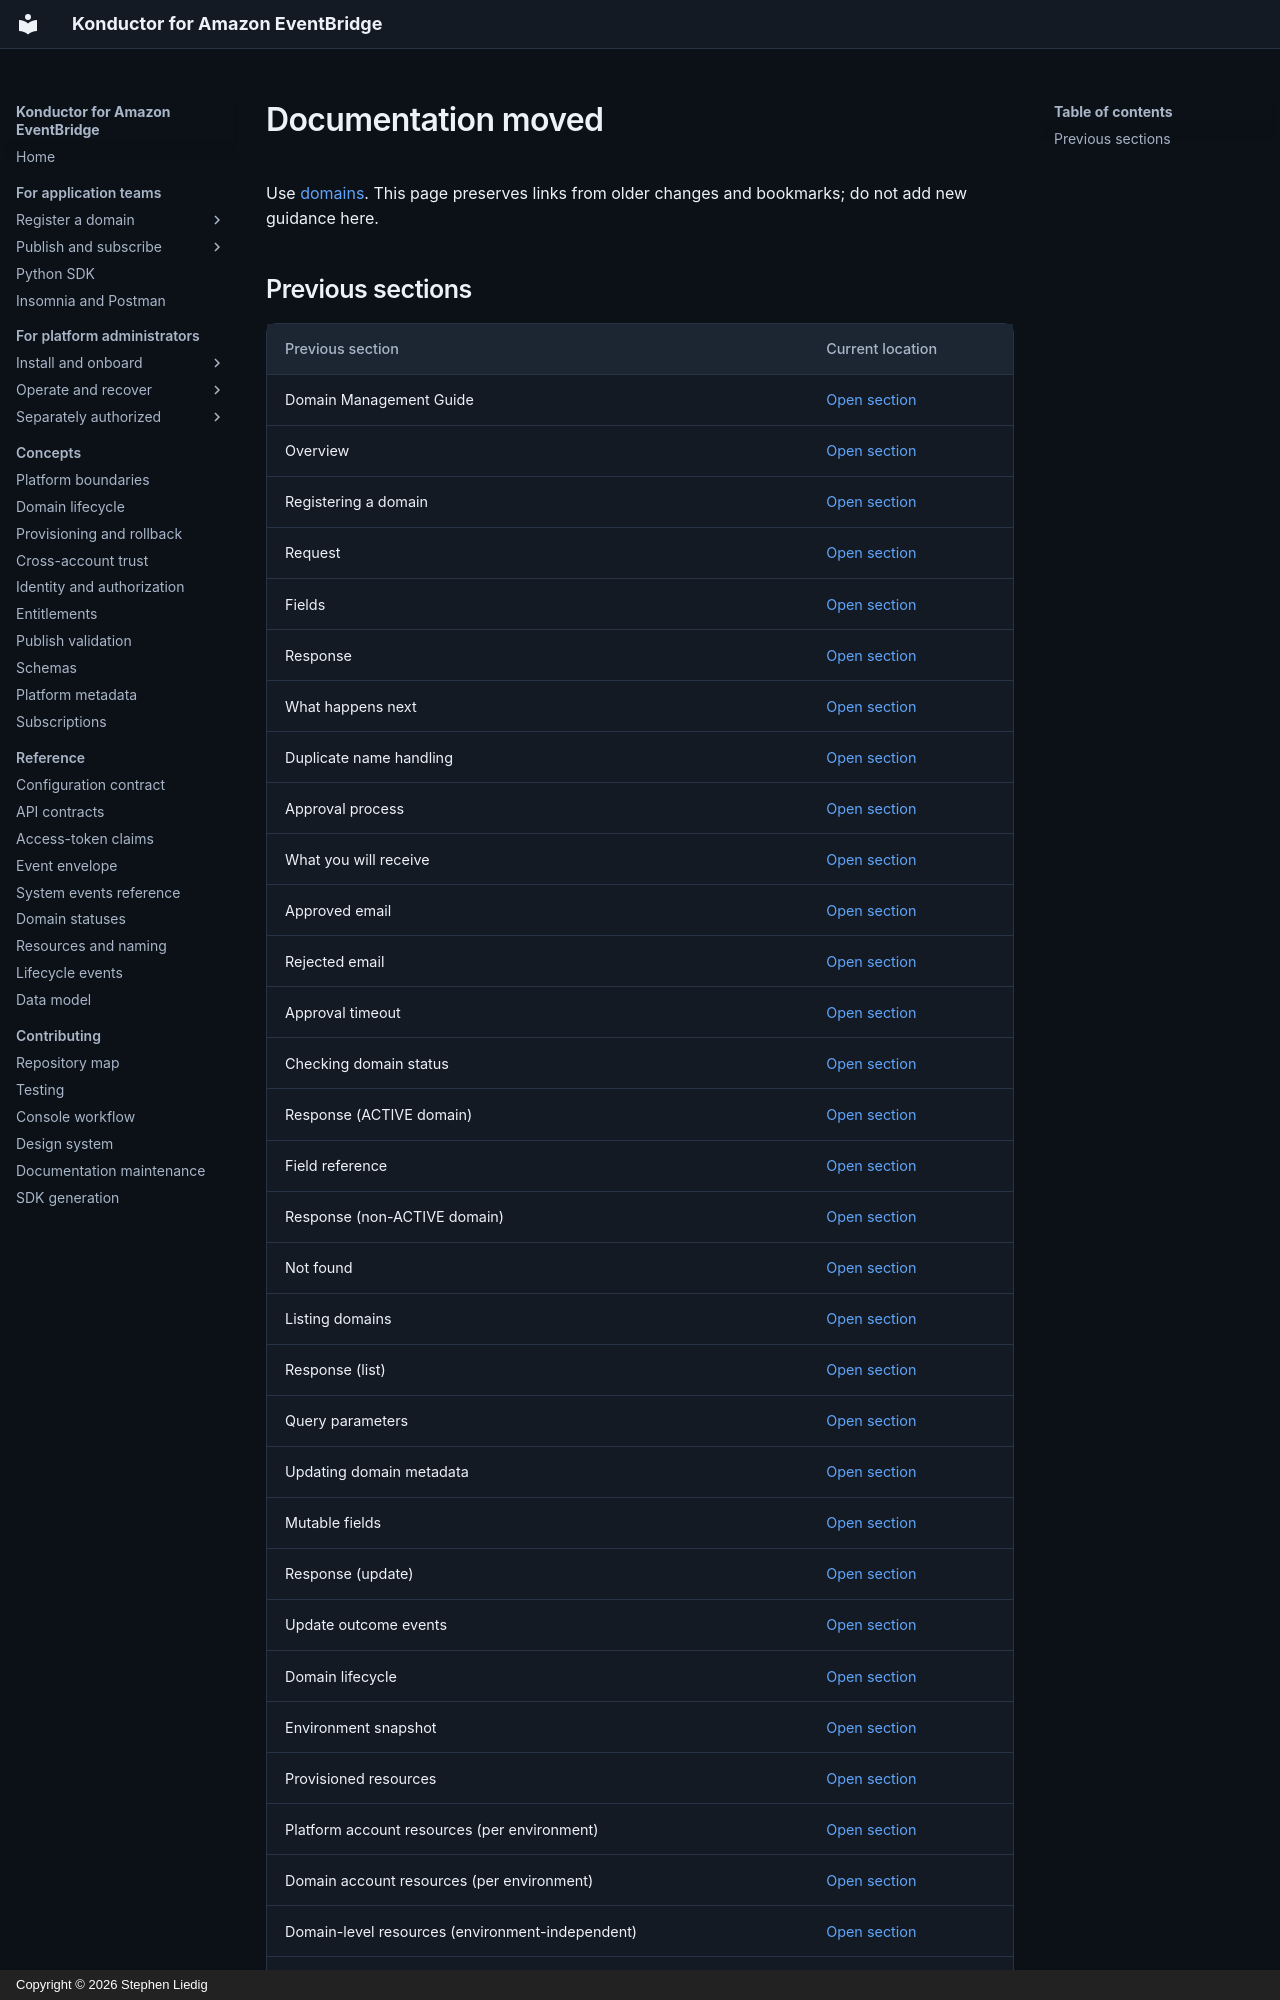

repository: liedig/konductor4evb · page: domain-management/index.html · generator: mkdocs · copyright: Copyright © 2026 Stephen Liedig

# Documentation moved

Use [domains](guides/domains.md). This page preserves links from older changes and bookmarks; do not add new guidance here.

## Previous sections

| Previous section | Current location |
|---|---|
| <a id="domain-management-guide"></a>Domain Management Guide | [Open section](guides/domains.md) |
| <a id="overview"></a>Overview | [Open section](guides/domains.md#overview) |
| <a id="registering-a-domain"></a>Registering a domain | [Open section](guides/domains.md#registering-a-domain) |
| <a id="request"></a>Request | [Open section](guides/domains.md#request) |
| <a id="fields"></a>Fields | [Open section](guides/domains.md#fields) |
| <a id="response"></a>Response | [Open section](guides/domains.md#response) |
| <a id="what-happens-next"></a>What happens next | [Open section](guides/domains.md#what-happens-next) |
| <a id="duplicate-name-handling"></a>Duplicate name handling | [Open section](guides/domains.md#duplicate-name-handling) |
| <a id="approval-process"></a>Approval process | [Open section](guides/domains.md#approval-process) |
| <a id="what-you-will-receive"></a>What you will receive | [Open section](guides/domains.md#what-you-will-receive) |
| <a id="approved-email"></a>Approved email | [Open section](guides/domains.md#approved-email) |
| <a id="rejected-email"></a>Rejected email | [Open section](guides/domains.md#rejected-email) |
| <a id="approval-timeout"></a>Approval timeout | [Open section](guides/domains.md#approval-timeout) |
| <a id="checking-domain-status"></a>Checking domain status | [Open section](guides/domains.md#checking-domain-status) |
| <a id="response-active-domain"></a>Response (ACTIVE domain) | [Open section](guides/domains.md#response-active-domain) |
| <a id="field-reference"></a>Field reference | [Open section](guides/domains.md#field-reference) |
| <a id="response-non-active-domain"></a>Response (non-ACTIVE domain) | [Open section](guides/domains.md#response-non-active-domain) |
| <a id="not-found"></a>Not found | [Open section](guides/domains.md#not-found) |
| <a id="listing-domains"></a>Listing domains | [Open section](guides/domains.md#listing-domains) |
| <a id="response-1"></a>Response (list) | [Open section](guides/domains.md#response-list) |
| <a id="query-parameters"></a>Query parameters | [Open section](guides/domains.md#query-parameters) |
| <a id="updating-domain-metadata"></a>Updating domain metadata | [Open section](guides/domains.md#updating-domain-metadata) |
| <a id="mutable-fields"></a>Mutable fields | [Open section](guides/domains.md#mutable-fields) |
| <a id="response-2"></a>Response (update) | [Open section](guides/domains.md#response-update) |
| <a id="update-outcome-events"></a>Update outcome events | [Open section](guides/domains.md#update-outcome-events) |
| <a id="domain-lifecycle"></a>Domain lifecycle | [Open section](reference/domain-statuses.md) |
| <a id="environment-snapshot"></a>Environment snapshot | [Open section](reference/domain-statuses.md#environment-snapshot) |
| <a id="provisioned-resources"></a>Provisioned resources | [Open section](reference/resources.md#provisioned-resources) |
| <a id="platform-account-resources-per-environment"></a>Platform account resources (per environment) | [Open section](reference/resources.md#platform-account-resources-per-environment) |
| <a id="domain-account-resources-per-environment"></a>Domain account resources (per environment) | [Open section](reference/resources.md#domain-account-resources-per-environment) |
| <a id="domain-level-resources-environment-independent"></a>Domain-level resources (environment-independent) | [Open section](reference/resources.md#domain-level-resources-environment-independent) |
| <a id="naming-convention-example"></a>Naming convention example | [Open section](reference/resources.md#naming-convention-example) |
| <a id="event-subscriptions"></a>Event subscriptions | [Open section](guides/subscriptions.md#event-subscriptions) |
| <a id="discovering-schemas"></a>Discovering schemas | [Open section](guides/subscriptions.md#discovering-schemas) |
| <a id="subscribing"></a>Subscribing | [Open section](guides/
